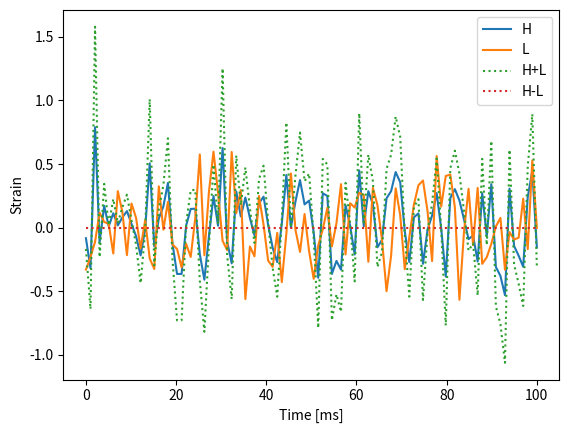

The matplotlib source for this figure:
import numpy as np
import scipy.stats
import matplotlib.pyplot as plt


def gen_sig():
    """Generate toy signal data mimicking gravitational wave detection.
    
    Returns
    -------
    numpy.ndarray
        Generated signal data with gravitational wave-like characteristics
    """
    T = 20.0 # ms
    delta = 5. # ms
    A = 100.0
    return gen_data(A,T,delta,0.25)

def gen_bg():
    """Generate toy background data for gravitational wave analysis.
    
    Returns
    -------
    numpy.ndarray
        Generated background data without signal components
    """
    T = 20.0 # ms
    delta = 5. # ms
    A = 0.0
    return gen_data(A,T,delta,0.25)

def gen_data(A, T, delta, noise):
    """Generate simulated gravitational wave detector data.
    
    Creates toy data mimicking gravitational wave signals in dual detectors
    with configurable amplitude, period, time delay, and noise levels.
    
    Parameters
    ----------
    A : float
        Signal amplitude
    T : float
        Signal period in milliseconds
    delta : float
        Time delay between detectors in milliseconds
    noise : float
        Gaussian noise standard deviation
        
    Returns
    -------
    numpy.ndarray, shape (100, 5)
        Generated data with columns [time, H_detector, L_detector, H+L, H-L]
        
    Notes
    -----
    This is a toy model for testing R-Anode methodology on simple
    time-series data before applying to particle physics datasets.
    """
    data = []
    for t in np.linspace(0,100,num=100): #ms
        h = A * np.sin(2*np.pi*t / T) * scipy.stats.norm.pdf(t,loc=50,scale=20) + np.random.normal(scale=noise)
        l = A * np.sin(2*np.pi*(t+delta) / T)* scipy.stats.norm.pdf(t,loc=50+delta,scale=20) + np.random.normal(scale=noise)
        data.append( [ t,h,l, h+l, h-l])

    return np.array(data)


sdata = gen_sig()
bdata = gen_bg()

plt.plot(sdata[:,0],sdata[:,1],label="H")
plt.plot(sdata[:,0],sdata[:,2],label="L")
plt.plot(sdata[:,0],sdata[:,1]+sdata[:,2],label="H+L",linestyle=":")
plt.plot(sdata[:,0],sdata[:,1]-sdata[:,2],label="H-L",linestyle=":")
plt.xlabel("Time [ms]")
plt.ylabel("Strain")
plt.legend()
plt.savefig("sigs.pdf")
plt.clf()

plt.plot(bdata[:,0],bdata[:,1],label="H")
plt.plot(bdata[:,0],bdata[:,2],label="L")
plt.plot(bdata[:,0],bdata[:,1]+bdata[:,1],label="H+L",linestyle=":")
plt.plot(bdata[:,0],bdata[:,1]-bdata[:,1],label="H-L",linestyle=":")
plt.legend()
plt.xlabel("Time [ms]")
plt.ylabel("Strain")
plt.savefig("bgs.pdf")
